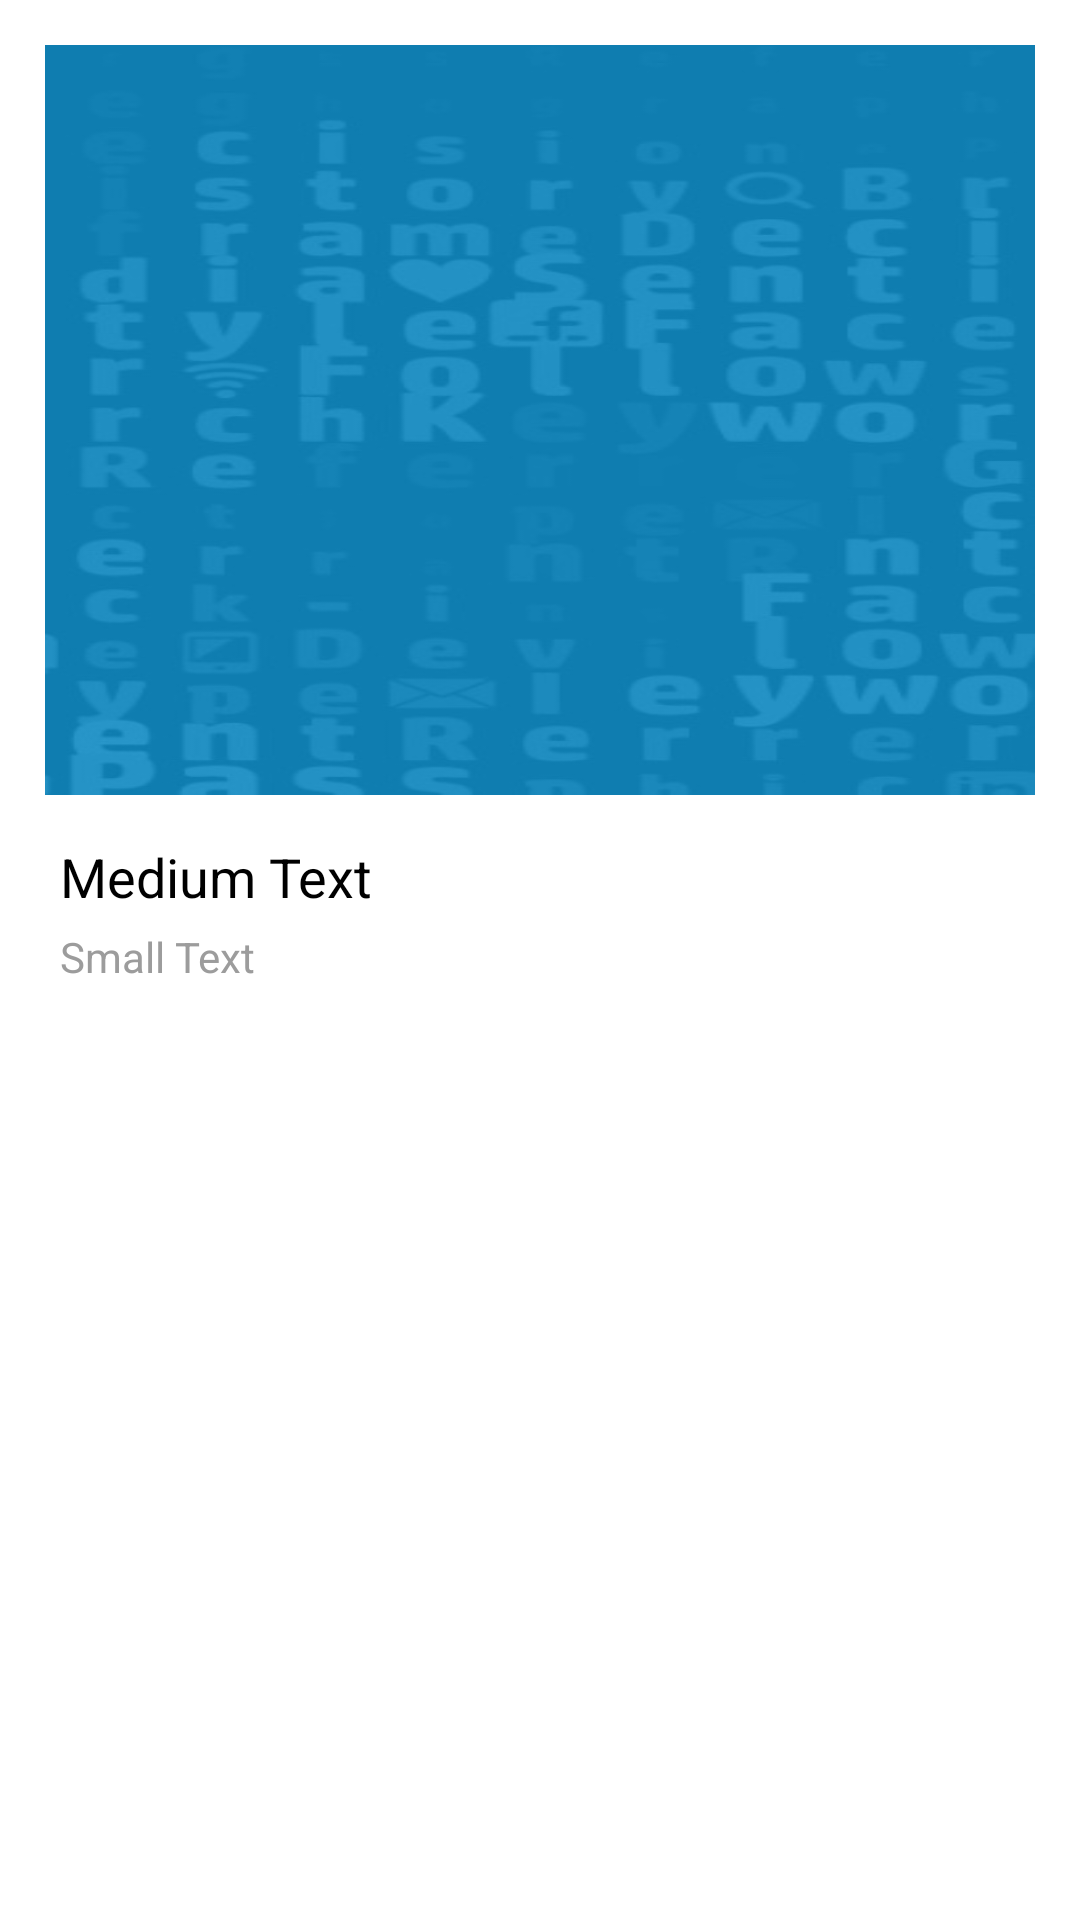

Produce the Android XML layout that renders to this screen, including the resource entries it uses.
<!-- AndroidManifest.xml: application theme AppTheme -->
<!-- res/layout/aura_detail_view.xml -->
<?xml version="1.0" encoding="utf-8"?>
<RelativeLayout xmlns:android="http://schemas.android.com/apk/res/android"
    android:layout_width="match_parent" android:layout_height="match_parent"
    android:padding="15dp"
    android:background="#ffffff">

    <ImageView
        android:layout_width="wrap_content"
        android:layout_height="wrap_content"
        android:id="@+id/large_aura_image"
        android:layout_alignParentTop="true"
        android:layout_alignParentRight="true"
        android:layout_alignParentEnd="false"
        android:layout_alignParentLeft="true"
        android:layout_alignParentStart="false"
        android:src="@drawable/engage_background"
        android:layout_marginBottom="10dp"
        android:maxHeight="250dp"
        android:scaleType="fitXY"
        android:adjustViewBounds="true" />

    <TextView
        android:layout_width="match_parent"
        android:layout_height="wrap_content"
        android:textAppearance="?android:attr/textAppearanceMedium"
        android:text="Medium Text"
        android:id="@+id/aura_name"
        android:textColor="#000000"
        android:layout_below="@+id/large_aura_image"
        android:layout_alignLeft="@+id/large_aura_image"
        android:layout_alignStart="@+id/large_aura_image"
        android:padding="5dp" />

    <TextView
        android:layout_width="match_parent"
        android:layout_height="wrap_content"
        android:textAppearance="?android:attr/textAppearanceSmall"
        android:text="Small Text"
        android:id="@+id/booth"
        android:layout_below="@+id/aura_name"
        android:layout_alignLeft="@+id/aura_name"
        android:layout_alignStart="@+id/aura_name"
        android:textColor="#9c9c9c"
        android:layout_alignParentStart="true"
        android:paddingLeft="5dp"
        android:paddingRight="5dp" />
</RelativeLayout>
<!-- resources referenced by this layout -->
<resources>
  <!-- drawable engage_background: jpg bitmap (drawable, 28792 bytes) -->
  <style name="AppTheme" parent="Theme.AppCompat.Light.DarkActionBar">
          
          <item name="android:textColor">#ffffff</item>
  
      </style>
</resources>
